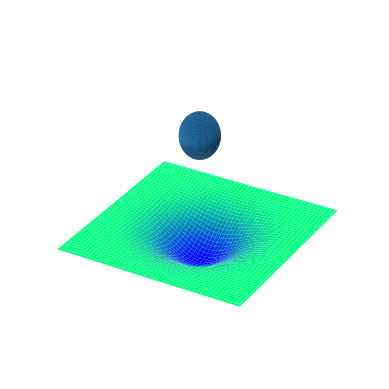

The matplotlib source for this figure:
import numpy as np
import matplotlib.pyplot as plt
 
#plotting gaussian
x=np.linspace(-5,5, num=100)
y=np.linspace(-5,5, num=100)
x, y = np.meshgrid(x, y)
 
z = -np.exp(-0.2*x**2-0.2*y**2)/4
 
fig = plt.figure()
ax = fig.add_subplot(111, projection='3d')
ax.plot_surface(x,y,z, cmap="winter")
ax.set_axis_off()
 
 
#plotting sphere
u = np.linspace(0, np.pi, 50)
v = np.linspace(0, 2 * np.pi, 50)
 
a = np.outer(np.sin(u), np.sin(v))
b = np.outer(np.sin(u), np.cos(v))
c = np.outer(0.4*np.cos(u), 0.4*np.ones_like(v)) + 0.7
 
ax.plot_surface(a, b, c)
 
plt.show()
